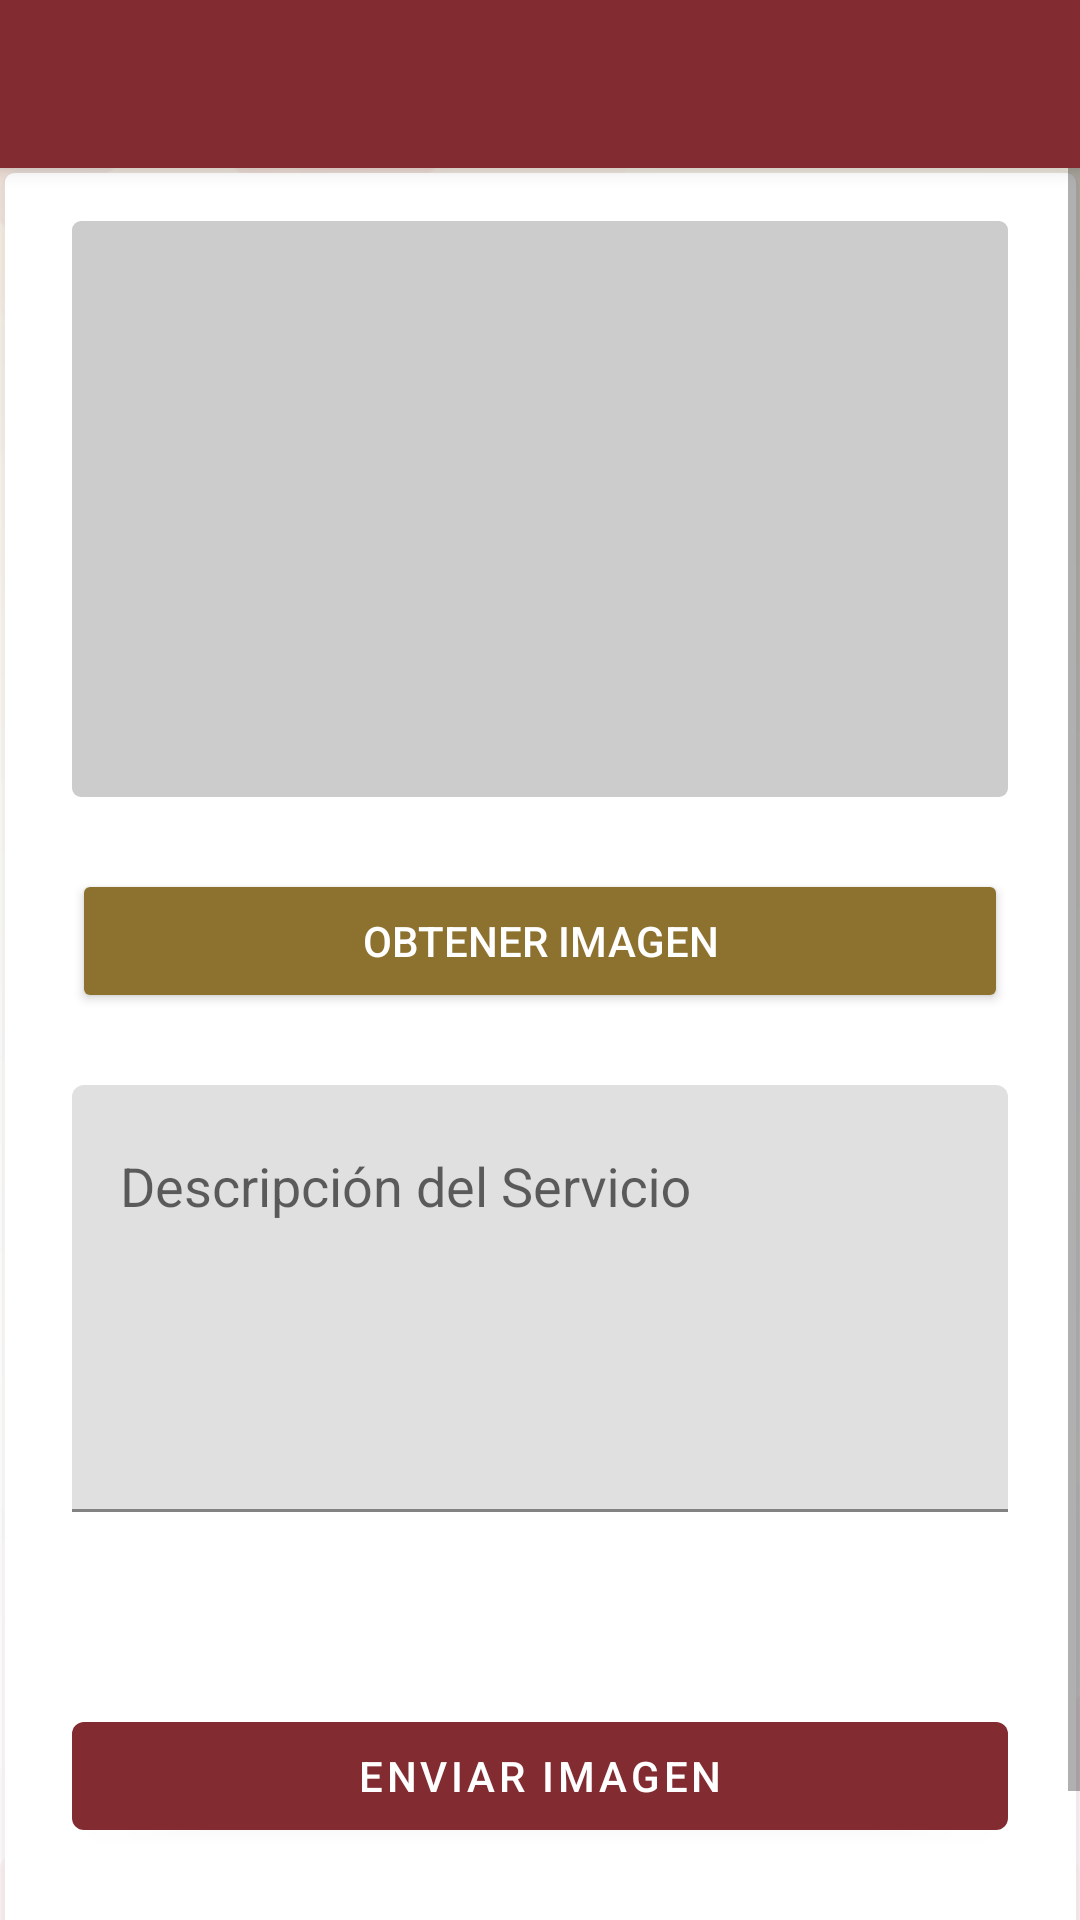

This screen was rendered from an Android layout file. Write that file and the resources it references.
<!-- AndroidManifest.xml: activity theme Theme.SIACentro.NoActionBar -->
<!-- res/layout/activity_denuncia.xml -->
<?xml version="1.0" encoding="utf-8"?>
<androidx.constraintlayout.widget.ConstraintLayout
    xmlns:android="http://schemas.android.com/apk/res/android"
    xmlns:app="http://schemas.android.com/apk/res-auto"
    xmlns:tools="http://schemas.android.com/tools"
    android:id="@+id/denuncia_layout"
    android:name=".PointsScreen"
    android:layout_width="match_parent"
    android:layout_height="match_parent"
    android:background="@drawable/background"
    android:fitsSystemWindows="true"
    android:orientation="vertical"
    app:popupTheme="@style/Theme.SIACentro.PopupOverlay"
    tools:openDrawer="start"
    >

    <ScrollView
        android:id="@+id/scProfile"
        android:layout_width="match_parent"
        android:layout_height="match_parent"
        android:layout_marginTop="56dp"
        app:layout_constraintBottom_toTopOf="@+id/appBarDenuncia"
        tools:layout_editor_absoluteX="8dp"
        android:gravity="start"
        android:orientation="vertical"
        >

        <LinearLayout
            android:layout_width="match_parent"
            android:layout_height="match_parent"
            android:paddingLeft="8dp"
            android:paddingRight="8dp"
            android:orientation="vertical"
            app:layout_constraintTop_toTopOf="parent"
            app:layout_constraintLeft_toLeftOf="parent"
            app:layout_constraintRight_toRightOf="parent"
            android:gravity="start"
            android:background="@drawable/cardview_three"
            >
            <LinearLayout
                android:id="@+id/llImageSend"
                android:layout_width="match_parent"
                android:layout_height="match_parent"
                android:layout_margin="16dp"
                android:orientation="vertical"
                app:layout_constraintTop_toTopOf="parent"
                app:layout_constraintLeft_toLeftOf="parent"
                app:layout_constraintRight_toRightOf="parent"
                android:gravity="start"
            >
                <ImageView
                    android:id="@+id/imageToSend"
                    android:layout_width="match_parent"
                    android:layout_height="192dp"
                    android:layout_marginBottom="0dp"
                    android:background="@drawable/cardview_two"
                    android:padding="3dp" />

                <ImageButton
                    android:id="@+id/btnRotateImagen"
                    android:layout_width="32dp"
                    android:layout_height="32dp"
                    android:layout_gravity="end"
                    android:visibility="gone"
                    android:background="@drawable/ic_rotate_90_degrees_cw_24"
                    app:layout_constraintBottom_toBottomOf="parent"
                    app:layout_constraintEnd_toEndOf="parent"
                    app:layout_constraintTop_toTopOf="parent"
                    app:layout_constraintVertical_bias="0.3"
                    />

            </LinearLayout>

            <androidx.appcompat.widget.AppCompatButton
                android:id="@+id/btnObtenerImagenDen"
                android:layout_width="match_parent"
                android:layout_height="wrap_content"
                android:layout_gravity="start"
                android:layout_marginStart="16dp"
                android:layout_marginEnd="16dp"
                android:layout_marginBottom="16dp"
                android:layout_marginTop="8dp"
                android:enabled="true"
                android:textColor="@color/white"
                android:text="@string/obtener_imagen"
                android:backgroundTint="@color/secondary"
                app:layout_constraintBottom_toBottomOf="parent"
                app:layout_constraintEnd_toEndOf="parent"
                app:layout_constraintStart_toStartOf="parent"
                app:layout_constraintTop_toBottomOf="@+id/btnRotateImagen"
                app:layout_constraintVertical_bias="0.2"
                />


        <com.google.android.material.textfield.TextInputLayout
            android:layout_width="match_parent"
            android:layout_height="wrap_content"
            android:layout_marginTop="8dp"
            >

            <EditText
                android:id="@+id/descriptionImageToSend"
                style="@style/Widget.AppCompat.AutoCompleteTextView"
                android:layout_width="match_parent"
                android:layout_height="wrap_content"
                android:layout_marginStart="16dp"
                android:layout_marginEnd="16dp"
                android:hint="Descripción del Servicio"
                android:textColorHint="@color/teal_200"
                android:inputType="textMultiLine"
                android:lines="5"
                android:gravity="top"
                android:selectAllOnFocus="true"
                android:layout_marginBottom="32dp"
                app:layout_constraintEnd_toEndOf="parent"
                app:layout_constraintStart_toStartOf="parent"
                app:layout_constraintTop_toTopOf="parent"
                />
        </com.google.android.material.textfield.TextInputLayout>




        <ProgressBar
            android:id="@+id/loadingImageToSend"
            android:layout_width="wrap_content"
            android:layout_height="wrap_content"
            android:layout_marginStart="16dp"
            android:layout_marginTop="16dp"
            android:layout_marginEnd="16dp"
            android:layout_gravity="center"
            android:visibility="gone"
            app:layout_constraintBottom_toBottomOf="parent"
            app:layout_constraintEnd_toEndOf="@+id/descriptionImageToSend"
            app:layout_constraintStart_toStartOf="@+id/descriptionImageToSend"
            app:layout_constraintTop_toTopOf="parent"
            app:layout_constraintVertical_bias="0.3" />

        <Button
            android:id="@+id/btnImageToSend"
            android:layout_width="match_parent"
            android:layout_height="wrap_content"
            android:layout_gravity="start"
            android:layout_marginStart="16dp"
            android:layout_marginTop="32dp"
            android:layout_marginEnd="16dp"
            android:layout_marginBottom="64dp"
            android:enabled="true"
            android:textColor="@color/white"
            android:text="Enviar Imagen"
            app:layout_constraintBottom_toBottomOf="parent"
            app:layout_constraintEnd_toEndOf="parent"
            app:layout_constraintStart_toStartOf="parent"
            app:layout_constraintTop_toBottomOf="@+id/loadingImageToSend"
            app:layout_constraintVertical_bias="0.2" />


        </LinearLayout>

    </ScrollView>

    <include
        android:id="@+id/appBarDenuncia"
        layout="@layout/app_bar_denuncia"
        android:layout_width="match_parent"
        android:layout_height="match_parent"
        android:elevation="16dp" />



</androidx.constraintlayout.widget.ConstraintLayout>
<!-- res/layout/app_bar_denuncia.xml (included above) -->
<?xml version="1.0" encoding="utf-8"?>
<androidx.coordinatorlayout.widget.CoordinatorLayout
    xmlns:android="http://schemas.android.com/apk/res/android"
    xmlns:app="http://schemas.android.com/apk/res-auto"
    xmlns:tools="http://schemas.android.com/tools"
    android:layout_width="match_parent"
    android:layout_height="match_parent"
    tools:context=".ui.home.DenunciaActivity"
    >

    <com.google.android.material.appbar.AppBarLayout
        android:layout_width="match_parent"
        android:layout_height="wrap_content"
        android:theme="@style/Theme.SIACentro.AppBarOverlay"
        >

        <androidx.appcompat.widget.Toolbar
            android:id="@+id/toolbardenuncia"
            android:layout_width="match_parent"
            android:layout_height="?attr/actionBarSize"
            android:background="?attr/colorPrimary"
            app:popupTheme="@style/Theme.SIACentro.PopupOverlay"
            >

            <TextView
                android:id="@+id/txtTitulo"
                android:layout_width="wrap_content"
                android:layout_height="wrap_content"
                android:textColor="@color/white"
                android:text=""
                android:layout_gravity="start"
                android:layout_alignParentStart="true"
                android:textSize="20sp"
                android:textStyle="bold"
                />

            <LinearLayout
                android:layout_width="match_parent"
                android:layout_height="wrap_content"
                android:orientation="horizontal"
                android:gravity="end"
                >


            </LinearLayout>


        </androidx.appcompat.widget.Toolbar>

    </com.google.android.material.appbar.AppBarLayout>


</androidx.coordinatorlayout.widget.CoordinatorLayout>
<!-- resources referenced by this layout -->
<resources>
  <color name="secondary">#8D712F</color>
  <color name="teal_200">#8D712F</color>
  <color name="white">#FFFFFF</color>
  <!-- drawable background: png bitmap (drawable, 49175 bytes) -->
  <!-- drawable cardview_three: vector/xml drawable (drawable, 2050 chars, omitted) -->
  <!-- drawable cardview_two (drawable) -->
  <?xml version="1.0" encoding="utf-8"?>
  <layer-list xmlns:android="http://schemas.android.com/apk/res/android">
  
  
  
  
  
  
  
  
  
  
  
  
  
  
  
  
  
  
  
  
  
  
  
  
  
  
  
  
  
  
  
  
  
  
  
  
  
  
  
  
  
  
  
  
  
  
  
  
  
  
  
  
      
  
      <item>
          <shape>
              <solid android:color="#CCCCCC" />
              <corners android:radius="3dp" />
          </shape>
      </item>
  
  </layer-list>
  <!-- drawable ic_rotate_90_degrees_cw_24 (drawable) -->
  <vector android:autoMirrored="true" android:height="24dp"
      android:tint="@color/gray" android:viewportHeight="24"
      android:viewportWidth="24" android:width="24dp" xmlns:android="http://schemas.android.com/apk/res/android">
      <path android:fillColor="@android:color/black" android:pathData="M4.64,19.37c3.03,3.03 7.67,3.44 11.15,1.25l-1.46,-1.46c-2.66,1.43 -6.04,1.03 -8.28,-1.21c-2.73,-2.73 -2.73,-7.17 0,-9.9C7.42,6.69 9.21,6.03 11,6.03V9l4,-4l-4,-4v3.01c-2.3,0 -4.61,0.87 -6.36,2.63C1.12,10.15 1.12,15.85 4.64,19.37zM11,13l6,6l6,-6l-6,-6L11,13z"/>
  </vector>
  <string name="obtener_imagen">Obtener Imagen</string>
  <style name="Theme.SIACentro.AppBarOverlay" parent="ThemeOverlay.AppCompat.Dark.ActionBar">
  
  
      </style>
  <style name="Theme.SIACentro.PopupOverlay" parent="Theme.MaterialComponents.Light.NoActionBar.Bridge">
  
  
      </style>
  <style name="Theme.SIACentro.NoActionBar">
          <item name="windowActionBar">false</item>
          <item name="windowNoTitle">true</item>
      </style>
  <color name="gray">#56565A</color>
</resources>
